Image classification data set "Dataset" (amruta-123/Solid-Waste-Management-Project on GitHub). Class labels (2): clean, waste.

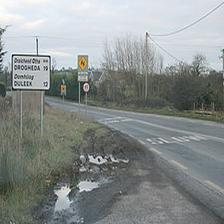
Label: clean

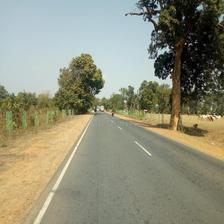
Label: clean

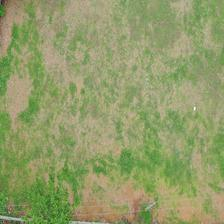
Label: clean

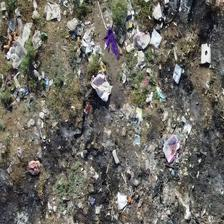
Label: waste

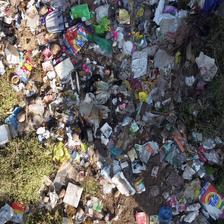
Label: waste

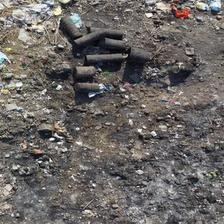
Label: waste
